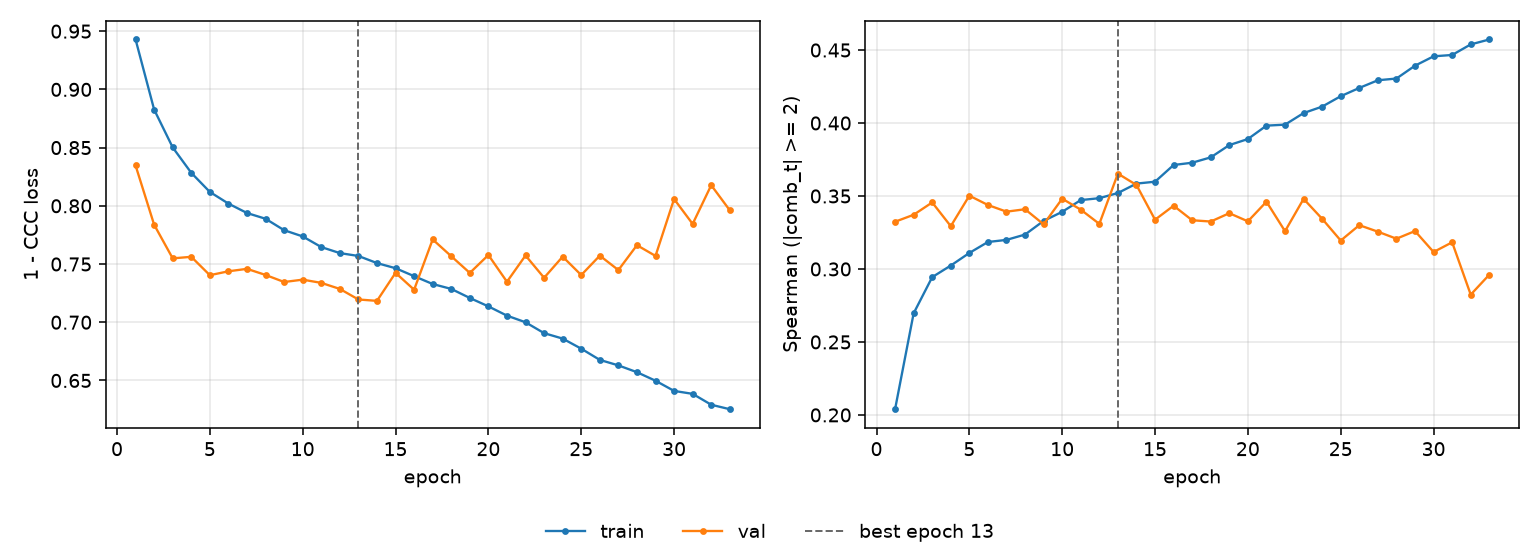

Data behind this chart, as committed beside it:
epoch, tr_loss, vl_loss, tr_sp, vl_sp, is_best
1, 0.9429, 0.8346, 0.2039, 0.3324, False
2, 0.8827, 0.7838, 0.2696, 0.3371, False
3, 0.8501, 0.7549, 0.2944, 0.3456, False
4, 0.8283, 0.7562, 0.3023, 0.3293, False
5, 0.8119, 0.7404, 0.311, 0.3502, False
6, 0.8019, 0.7438, 0.3185, 0.3438, False
7, 0.7938, 0.7459, 0.3199, 0.3393, False
8, 0.7889, 0.7406, 0.3236, 0.3409, False
9, 0.7791, 0.7346, 0.3329, 0.3306, False
10, 0.7737, 0.7366, 0.3392, 0.3481, False
11, 0.7646, 0.7338, 0.3472, 0.3406, False
12, 0.7594, 0.7286, 0.3485, 0.3309, False
13, 0.7569, 0.7195, 0.3521, 0.3653, True
14, 0.7508, 0.7184, 0.3585, 0.3575, False
15, 0.7464, 0.7424, 0.3598, 0.3338, False
16, 0.7396, 0.7279, 0.3712, 0.3433, False
17, 0.7328, 0.7711, 0.3728, 0.3334, False
18, 0.7286, 0.7567, 0.3765, 0.3325, False
19, 0.7208, 0.7424, 0.3849, 0.3382, False
20, 0.7136, 0.7578, 0.389, 0.3326, False
21, 0.7057, 0.7348, 0.3982, 0.3461, False
22, 0.7, 0.7573, 0.3989, 0.3259, False
23, 0.6906, 0.7382, 0.4068, 0.348, False
24, 0.6859, 0.7563, 0.4112, 0.3344, False
25, 0.6773, 0.7405, 0.4184, 0.3195, False
26, 0.6677, 0.7572, 0.424, 0.33, False
27, 0.6629, 0.7448, 0.4293, 0.3255, False
28, 0.6571, 0.7662, 0.4305, 0.3207, False
29, 0.6498, 0.757, 0.4393, 0.326, False
30, 0.641, 0.8058, 0.4457, 0.3116, False
31, 0.6385, 0.7844, 0.4466, 0.3183, False
32, 0.6291, 0.8177, 0.4539, 0.2824, False
33, 0.6253, 0.7961, 0.4572, 0.2961, False
